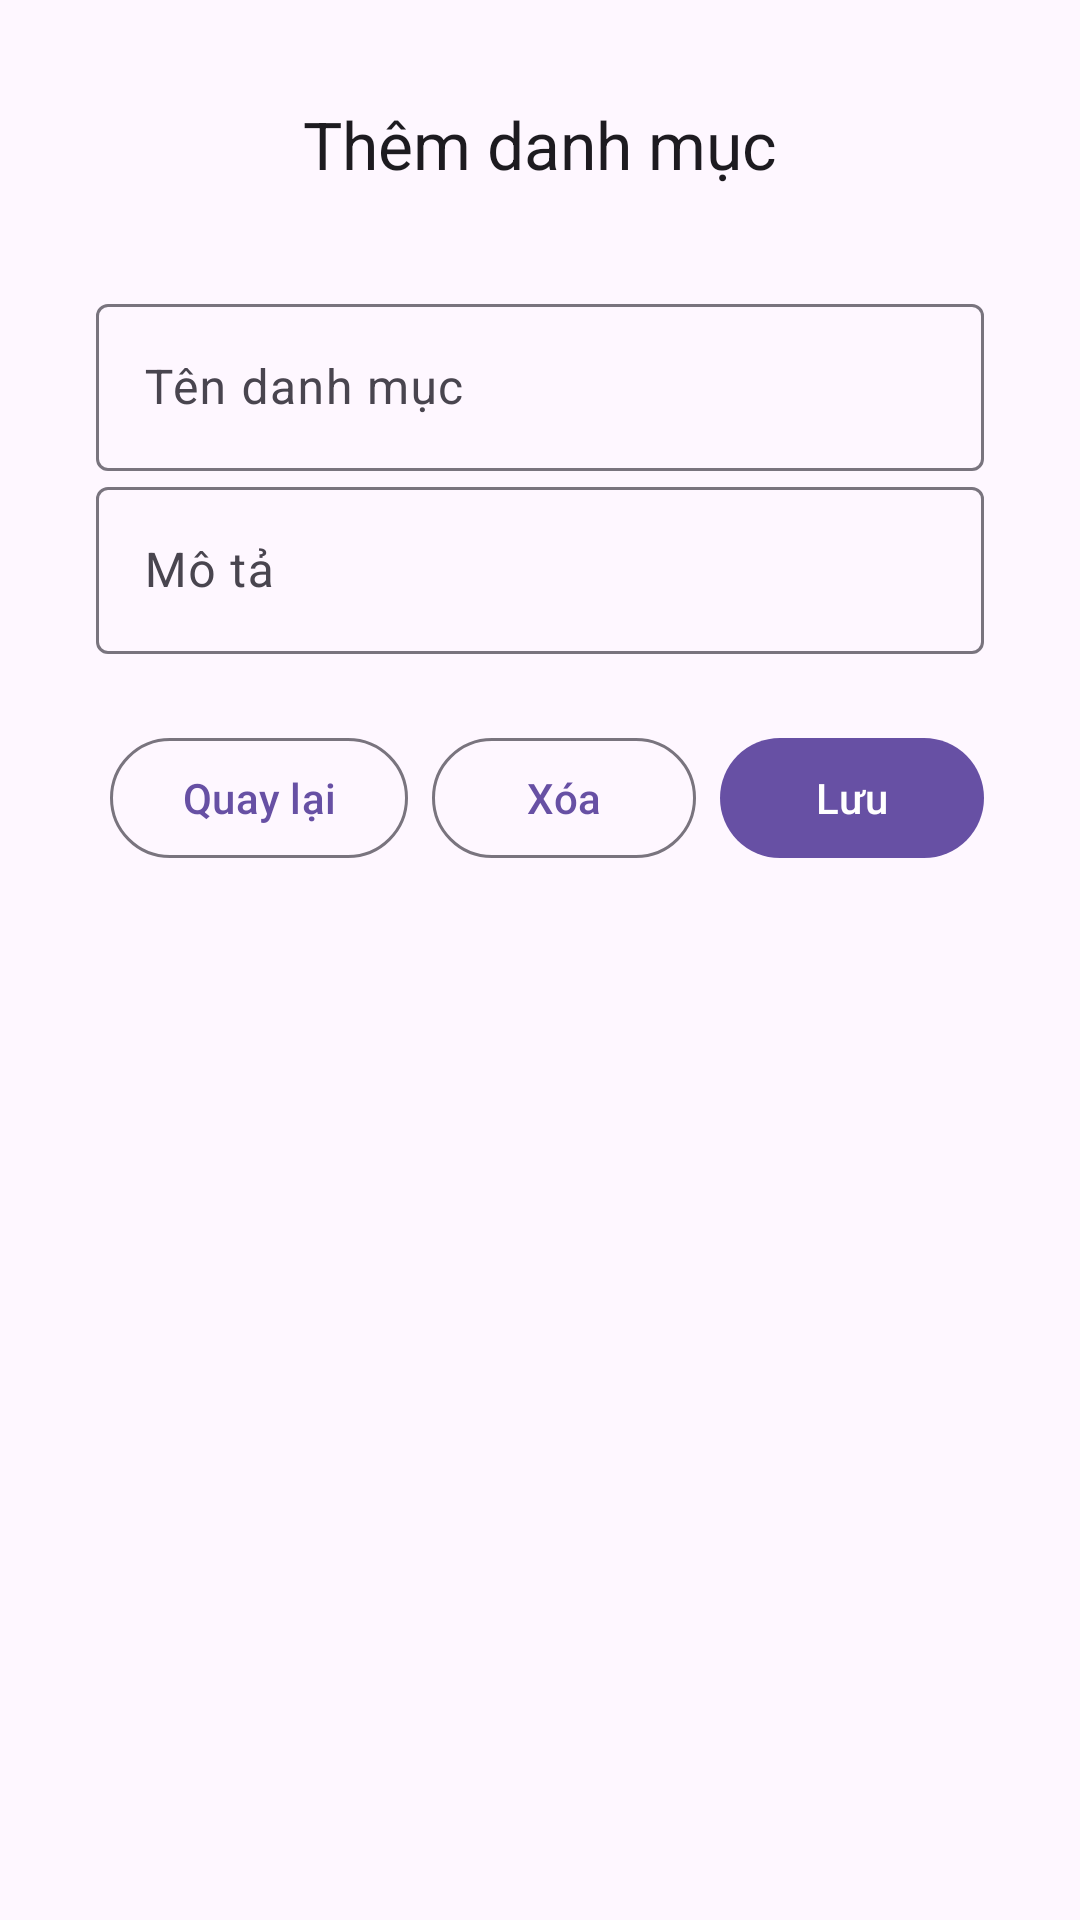

This screen was rendered from an Android layout file. Write that file and the resources it references.
<!-- AndroidManifest.xml: application theme Theme.Material3.DayNight.NoActionBar -->
<!-- res/layout/activity_category_form.xml -->
<?xml version="1.0" encoding="utf-8"?>
<androidx.constraintlayout.widget.ConstraintLayout
    xmlns:android="http://schemas.android.com/apk/res/android"
    xmlns:app="http://schemas.android.com/apk/res-auto"
    xmlns:tools="http://schemas.android.com/tools"
    android:layout_width="match_parent"
    android:layout_height="match_parent"
    android:padding="16dp"
    tools:context="ui.admin.category.CategoryFormActivity">

    
    <com.google.android.material.appbar.MaterialToolbar
        android:id="@+id/toolbarCategoryForm"
        android:layout_width="0dp"
        android:layout_height="?attr/actionBarSize"
        android:background="?attr/colorSurface"
        app:title="Thêm danh mục"
        app:titleCentered="true"
        app:navigationIcon="@drawable/ic_arrow_back"
        app:layout_constraintTop_toTopOf="parent"
        app:layout_constraintStart_toStartOf="parent"
        app:layout_constraintEnd_toEndOf="parent"
        app:navigationIconTint="@color/black"/>

    
    <ScrollView
        android:id="@+id/scrollView"
        android:layout_width="0dp"
        android:layout_height="0dp"
        android:fillViewport="true"
        app:layout_constraintTop_toBottomOf="@id/toolbarCategoryForm"
        app:layout_constraintBottom_toBottomOf="parent"
        app:layout_constraintStart_toStartOf="parent"
        app:layout_constraintEnd_toEndOf="parent">

        <LinearLayout
            android:layout_width="match_parent"
            android:layout_height="wrap_content"
            android:orientation="vertical"
            android:padding="16dp">

            <com.google.android.material.textfield.TextInputLayout
                android:id="@+id/layoutCategoryName"
                android:layout_width="match_parent"
                android:layout_height="wrap_content"
                android:hint="Tên danh mục">

                <com.google.android.material.textfield.TextInputEditText
                    android:id="@+id/edtCategoryName"
                    android:layout_width="match_parent"
                    android:layout_height="wrap_content" />
            </com.google.android.material.textfield.TextInputLayout>

            <com.google.android.material.textfield.TextInputLayout
                android:id="@+id/layoutCategoryDescription"
                android:layout_width="match_parent"
                android:layout_height="wrap_content"
                android:hint="Mô tả">

                <com.google.android.material.textfield.TextInputEditText
                    android:id="@+id/edtCategoryDescription"
                    android:layout_width="match_parent"
                    android:layout_height="wrap_content" />
            </com.google.android.material.textfield.TextInputLayout>

            <LinearLayout
                android:orientation="horizontal"
                android:gravity="end"
                android:layout_width="match_parent"
                android:layout_height="wrap_content"
                android:layout_marginTop="24dp">

                <com.google.android.material.button.MaterialButton
                    android:id="@+id/btnBackToList"
                    android:text="Quay lại"
                    style="?attr/materialButtonOutlinedStyle"
                    android:layout_width="wrap_content"
                    android:layout_height="wrap_content"
                    android:layout_marginEnd="8dp"/>

                <com.google.android.material.button.MaterialButton
                    android:id="@+id/btnDeleteCategory"
                    android:text="Xóa"
                    style="?attr/materialButtonOutlinedStyle"
                    android:layout_width="wrap_content"
                    android:layout_height="wrap_content"
                    android:layout_marginEnd="8dp"/>

                <com.google.android.material.button.MaterialButton
                    android:id="@+id/btnSaveCategory"
                    android:text="Lưu"
                    android:layout_width="wrap_content"
                    android:layout_height="wrap_content"/>
            </LinearLayout>
        </LinearLayout>

    </ScrollView>

</androidx.constraintlayout.widget.ConstraintLayout>
<!-- resources referenced by this layout -->
<resources>
  <color name="black">#FF000000</color>
</resources>
